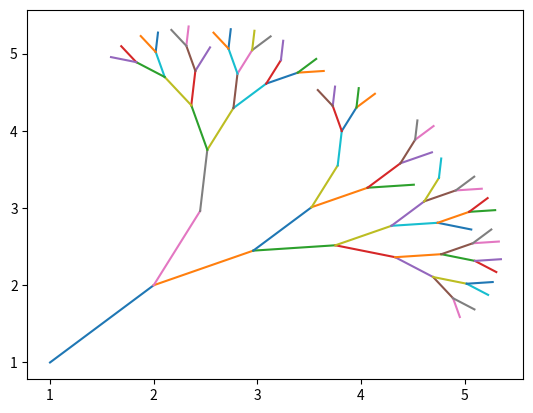

The script that saved this image:
import math
import copy
import numpy as np
import matplotlib.pyplot as plt
def get_len(x1,x2,y1,y2):
    diff_x = (x1-x2)**2
    diff_y = (y1-y2)**2
    length = np.sqrt(diff_x+diff_y)
    return length
def Srotate(angle,valuex,valuey,pointx,pointy):
  angle = math.radians(angle)
  valuex = np.array(valuex)
  valuey = np.array(valuey)
  sRotatex = (valuex-pointx)*math.cos(angle) + (valuey-pointy)*math.sin(angle) + pointx
  sRotatey = (valuey-pointy)*math.cos(angle) - (valuex-pointx)*math.sin(angle) + pointy
  sRotatex = sRotatex.tolist()
  sRotatey = sRotatey.tolist()
  sRotate = sRotatex + sRotatey
  sRotate = np.array(sRotate)
  return sRotate
def Nrotate(angle,valuex,valuey,pointx,pointy):
  angle = math.radians(angle)
  valuex = np.array(valuex)
  valuey = np.array(valuey)
  nRotatex = (valuex-pointx)*math.cos(angle) - (valuey-pointy)*math.sin(angle) + pointx
  nRotatey = (valuex-pointx)*math.sin(angle) + (valuey-pointy)*math.cos(angle) + pointy
  nRotatex = nRotatex.tolist()
  nRotatey = nRotatey.tolist()
  nRotate = nRotatex + nRotatey
  nRotate = np.array(nRotate)
  return nRotate
def judge(a,b,c,d):
  if min(a[0],b[0])<=max(c[0],d[0]) and min(c[1],d[1])<=max(a[1],b[1]) and min(c[0],d[0])<=max(a[0],b[0]) and min(a[1],b[1])<=max(c[1],d[1]):
    return True
  else:
    return False
 
allBranchs = []
def pltTrees(arr):
  branchLen = get_len(arr[0],arr[1],arr[2],arr[3])
  if branchLen>0.2:
    plt.plot(arr[0:2],arr[2:4])
    arr_next_left = Srotate(20,arr[0:2],arr[2:4],arr[0],arr[2])
    arr_next_left = np.array(arr_next_left)*0.75
    arr_next_left[0:2] = arr_next_left[0:2] - (arr_next_left[0]-arr[1])
    arr_next_left[2:4] = arr_next_left[2:4] - (arr_next_left[2]-arr[3])
    booleanListLeft = []
    for i in range(len(allBranchs)):
      a = [allBranchs[i][0],allBranchs[i][2]]
      b = [allBranchs[i][1],allBranchs[i][3]]
      c = [arr_next_left[0],arr_next_left[2]]
      d = [arr_next_left[1],arr_next_left[3]]
      if a == c or b == d or a == d or b == c:
        continue
      result = judge(a,b,c,d)
      booleanListLeft.append(result)
    if True not in booleanListLeft:
      allBranchs.append(arr_next_left)
      pltTrees(arr_next_left)
    arr_next_right = Nrotate(40,arr_next_left[0:2],arr_next_left[2:4],arr_next_left[0],arr_next_left[2])
    booleanListRight = []
    for i in range(len(allBranchs)):
      a = [allBranchs[i][0],allBranchs[i][2]]
      b = [allBranchs[i][1],allBranchs[i][3]]
      c = [arr_next_right[0],arr_next_right[2]]
      d = [arr_next_right[1],arr_next_right[3]]
      if a == c or b == d or a == d or b == c:
        continue
      result = judge(a,b,c,d)
      booleanListRight.append(result)
    if True not in booleanListRight:
      allBranchs.append(arr_next_right)
      pltTrees(arr_next_right)
  
arr = np.array([1,2,1,2])
pltTrees(arr)
plt.show()
 